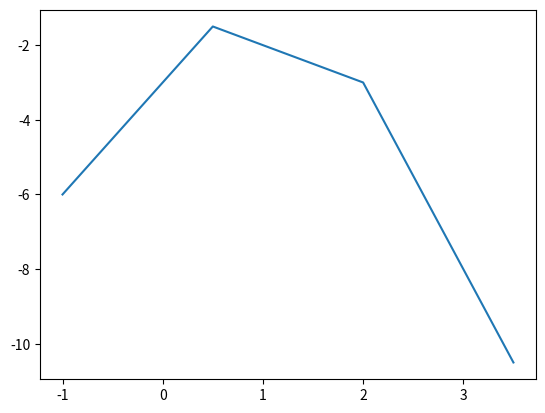

This chart was generated by the following Python code:
from __future__ import annotations
from typing import TYPE_CHECKING
import numpy as np
from typing import Tuple, List
import matplotlib.pyplot as plt
from math import inf

EPS = 1e-5

def zero_one_with_probability(prob = 0.5):
    if np.random.rand() <= prob:
        return 1
    return 0


def create_rand_matrix(n, prob=0.5):
    M = np.identity(n)
    for i in range(n):
        M[i,i] = n-2
    for i in range(n):
        for j in range(i+1, n):
            M[i,j] = 2 * (-0.5 + zero_one_with_probability(prob))
            M[j,i] = M[i,j]
    return M

def diagonally_dominant(M):
    return np.all(
        (2*np.sum((M * np.eye(M.shape[0])), axis=0) - np.sum(np.abs(M), axis=0)) >= 0
    )

def psd(M):
    return np.linalg.eig(M)[0].min() >= 0

def is_vect_eigenv(M: np.array, v: np.array):
    """
    Check if v is an eigenvector for M
    """
    w = M @ v
    w = w / v
    w -= w[0]
    return np.all(np.abs(w) < 1e-6)

class XYPoint:
    def __init__(self, x: float, y: float):
        self.x = x
        self.y = y
    
    def __eq__(self, other):
        return abs(self.x - other.x) < 1e-6 and abs(self.y - other.y) < 1e-6

    def __ne__(self, other):
        return not self.__eq__(other)

    def __repr__(self):
        return "Point ({:.2f}, {:.2f})".format(self.x, self.y)
class PiecewiseSegment:
    def __init__(self, p1: XYPoint, p2: XYPoint, m: float):
        """
        If p1 or p2 are None, it means that the piecewise segment
        goes to or from +- infinity.
        At least one of them needs to be not none.
        
        :param p1: begin of segment.
        :param p2: end of segment.
        :param m: angular coefficient.
        """
        self.p1 = p1
        self.p2 = p2
        assert not (p1 is None and p2 is None)
        self.m = m
        if self.p1 is not None and self.p2 is not None:
            assert p1.x <= p2.x
            if  abs((p2.x - p1.x) * m + p1.y - p2.y) > EPS:
                print(self)
                raise AssertionError

    def __repr__(self):
        return "{}, {}, m = {:.2f}".format(self.p1, self.p2, self.m)
    
    def min(self, ps: PiecewiseSegment) -> List[PiecewiseSegment]:
        """
        Given two piecewise segments, return the minimum of them. 
        This can be a piecewise function made of only one piecewise segment 
        (in case one of the two segments lies below the other)
        or a piecewise function of two segments (in case they cross at some point in the interval).
        Notice that the two segments should be defined over the same interval p1.x->p2.x. 
        
        :param ps: other piecewise segment
        :return: A piecewise function (with at most 2 segments) encoding min(self, ps).
        """
        assert ((self.p1 is None and ps.p1 is None) or abs(self.p1.x - ps.p1.x) < EPS) and ((self.p2 is None and ps.p2 is None) or abs(self.p2.x - ps.p2.x) < EPS)
        segments = []
        if self.p1 is None and ps.p1 is None:
            assert self.p2 is not None and ps.p2 is not None
            assert abs(self.p2.x - ps.p2.x) < EPS
            if abs(self.m - ps.m) < EPS:
                if (self.p2.y <= ps.p2.y):
                    segments.append(self)
                else:
                    segments.append(ps)
            else:
                x = (-ps.m * ps.p2.x + self.m * self.p2.x - self.p2.y + ps.p2.y) / (self.m - ps.m)
                y = self.m * (x - self.p2.x) + self.p2.y
                if x >= self.p2.x or abs(x - self.p2.x) < EPS:
                    if self.m > ps.m:
                        segments.append(self)
                    else:
                        segments.append(ps)
                else:
                    if self.m > ps.m:
                        segments.append(PiecewiseSegment(None, XYPoint(x, y), self.m))
                        segments.append(PiecewiseSegment(XYPoint(x, y), ps.p2, ps.m))
                    else:
                        segments.append(PiecewiseSegment(None, XYPoint(x, y), ps.m))
                        segments.append(PiecewiseSegment(XYPoint(x, y), self.p2, self.m))


        elif self.p2 is None and ps.p2 is None:
            assert self.p1 is not None and ps.p1 is not None
            assert abs(self.p1.x - ps.p1.x) < EPS
            if abs(self.m - ps.m) < EPS:
                if self.p1.y <= ps.p1.y:
                    segments.append(self)
                else:
                    segments.append(ps)
            else:
                x = (-ps.m * ps.p1.x + self.m * self.p1.x - self.p1.y + ps.p1.y) / (self.m - ps.m)
                y = self.m * (x - self.p1.x) + self.p1.y
                if x <= self.p1.x:
                    if self.m < ps.m:
                        segments.append(self)
                    else:
                        segments.append(ps)
                else:
                    if self.m < ps.m:
                        segments.append(PiecewiseSegment(ps.p1, XYPoint(x, y), ps.m))
                        segments.append(PiecewiseSegment(XYPoint(x,y), None, self.m))
                    else:
                        segments.append(PiecewiseSegment(self.p1, XYPoint(x, y), self.m))
                        segments.append(PiecewiseSegment(XYPoint(x, y), None, ps.m))
        else:
            assert self.p1 is not None and self.p2 is not None and ps.p1 is not None and ps.p2 is not None
            assert abs(self.p1.x - ps.p1.x) < EPS and abs(self.p2.x - ps.p2.x) < EPS
            if ((self.p1.y < ps.p1.y) or abs(self.p1.y - ps.p1.y) < EPS) and (
                (self.p2.y < ps.p2.y) or abs(self.p2.y - ps.p2.y) < EPS):
                segments.append(self)
            elif ((self.p1.y > ps.p1.y) or abs(self.p1.y - ps.p1.y) < EPS) and (
                (self.p2.y > ps.p2.y) or abs(self.p2.y - ps.p2.y) < EPS):
                segments.append(ps)
            elif (self.p1.y < ps.p1.y) and (self.p2.y > ps.p2.y):
                x = (-ps.m * ps.p1.x + self.m * self.p1.x - self.p1.y + ps.p1.y) / (self.m - ps.m)
                assert self.p1.x < x < self.p2.x
                newpoint = XYPoint(x, self.m * x - self.m * self.p1.x + self.p1.y)
                segments.append(PiecewiseSegment(self.p1, newpoint, self.m))
                segments.append(PiecewiseSegment(newpoint, ps.p2, ps.m)) 
            else:
                assert (self.p1.y > ps.p1.y) and (self.p2.y < ps.p2.y)
                x = (-ps.m * ps.p1.x + self.m * self.p1.x - self.p1.y + ps.p1.y) / (self.m - ps.m)
                assert self.p1.x < self.p2.x
                newpoint = XYPoint(x, self.m * x - self.m * self.p1.x + self.p1.y)
                segments.append(PiecewiseSegment(ps.p1, newpoint, ps.m))
                segments.append(PiecewiseSegment(newpoint, self.p2, self.m))
        return segments

class PiecewiseFunction:
    """
    Simple representation as consecutive piecewise segments.
    """

    def __init__(self, segments: List[PiecewiseSegment]):
        self.segments: List[PiecewiseSegment] = segments
        assert len(segments) >= 2
        assert segments[0].p1 is None
        assert segments[-1].p2 is None 
        assert self.check_continuous()
        assert self.check_concave()

    def check_continuous(self) -> bool:
        """
        Check that the piecewise function is continuous.
        Namely, the joints need to coincide.
        """
        for i in range(len(self.segments) - 1):
            if self.segments[i].p2 != self.segments[i+1].p1:
                return False
        return True

    def check_convex(self) -> bool:
        """
        Check that the piecewise linear function is convex: namely,
        that the consecutive angular coefficients are non decreasing.
        """
        if not self.check_continuous():
            return False
        for i in range(len(self.segments) - 1):
            if not(self.segments[i].m <= self.segments[i+1].m or abs(self.segments[i].m - self.segments[i+1].m) < 1e-6):
                return False
        return True

    def check_concave(self) -> bool:
        """
        Check that the piecewise linear function is concave: namely,
        that the consecutive angular coefficients are non increasing.
        """
        if not self.check_continuous():
            return False
        for i in range(len(self.segments) - 1):
            if not(self.segments[i].m >= self.segments[i+1].m or abs(self.segments[i].m - self.segments[i+1].m) < 1e-6):
                return False
        return True

    def shorten(self) -> None:
        """
        If there are consecutive piecewise linear segments with the same angular coefficient,
        merge them into a unique segment.
        The operation happens inplace (self.segments is changed).
        """
        new_segments: List[PiecewiseSegment] = []
        for i in range(len(self.segments)):
            if len(new_segments) == 0:
                new_segments.append(self.segments[i])
            elif abs(new_segments[-1].m - self.segments[i].m) < 1e-6:
                new_segments[-1].p2 = self.segments[i].p2
            else:
                new_segments.append(self.segments[i])
        self.segments = new_segments
    
    def plot(self) -> None:
        avg_len = np.mean([s.p2.x - s.p1.x for s in self.segments[1:-1]])
        xs = []
        ys = []
        for i in range(len(self.segments)):
            seg: PiecewiseSegment = self.segments[i]
            if i == 0:
                assert self.segments[0].p1 is None
                xs.append(seg.p2.x - avg_len)
                ys.append(seg.m * (xs[0] - seg.p2.x) + seg.p2.y)
            if i == len(self.segments)-1:
                assert self.segments[-1].p2 is None
                xs.append(seg.p1.x + avg_len)
                ys.append(seg.m * (xs[-1] - seg.p1.x) + seg.p1.y)
            else:
                xs.append(seg.p2.x)
                ys.append(seg.p2.y)
        plt.plot(xs, ys)

def create_piecewise_linear(m: np.array, v: np.array, i: int) -> PiecewiseFunction:
    """
    Given the coefficients of the function f_i(x) = m[i] - x * v[i] - sum(|m[j] - x * v[j]|),
    return it as a list of points, angular coefficients where there are the non-differentiable
    points.
    
    :param m: Description
    :type m: np.array
    :param v: Description
    :type v: np.array
    :return: Description
    :rtype: List[Tuple[Tuple[float, float], float]]
    """
    tot_const = 0
    tot_x_coeff = 0
    a_s = [x for x in m]
    b_s = [x for x in v]

    for j, (a, b) in enumerate(zip(a_s, b_s)):
        if b < 0:
            a_s[j] *= -1
            b_s[j] *= -1

    tot_const += m[i]
    tot_x_coeff -= v[i]
    for j in range(len(m)):
        if j != i:
            if abs(v[j]) < EPS:
                tot_const -= abs(m[j])
            else:
                tot_const -= a_s[j]
                tot_x_coeff -= -b_s[j]
    segments = []
    abx = [(a_s[j], b_s[j], a_s[j]/b_s[j]) for j, (a, b) in enumerate(zip(a_s, b_s)) if i != j and b_s[j] != 0]
    abx = sorted(abx, key=lambda x: x[2])
    if len(abx) > 0:
        segments.append(PiecewiseSegment(None, XYPoint(abx[0][2], tot_const + abx[0][2] * tot_x_coeff), tot_x_coeff))
        for i, (a, b, x) in enumerate(abx[:-1]):
            tot_const += 2*a
            tot_x_coeff -= 2*b
            segments.append(PiecewiseSegment(
                XYPoint(x, tot_const + x * tot_x_coeff), 
                XYPoint(abx[i+1][2], tot_const + abx[i+1][2] * tot_x_coeff),
                tot_x_coeff
            ))
        tot_const += 2*abx[-1][0]
        tot_x_coeff -= 2*abx[-1][1]
        segments.append(PiecewiseSegment(
            XYPoint(abx[-1][2], tot_const + abx[-1][2] * tot_x_coeff),
            None,
            tot_x_coeff
        ))
    else:
        segments.append(PiecewiseSegment(
            None,
            XYPoint(0, tot_const),
            tot_x_coeff
        ))
        segments.append(PiecewiseSegment(
            XYPoint(0, tot_const),
            None,
            tot_x_coeff
        ))

    return PiecewiseFunction(segments)

def y(point: XYPoint, x: float, m: float) -> float:
    return m * (x - point.x) + point.y

def merge_piecewise_linear(l1: PiecewiseFunction, l2: PiecewiseFunction) -> PiecewiseFunction:
    """
    Given 2 piecewise linear functions, defined as point, angular coefficient,
    return a new piecewise linear function that is the min of the two.
    It is enough to split the two functions according to the same x's,
    and then understand which of the 2 functions is below in the aligned intervals.
    If they cross, add a new point.
    At the end, it would be good to remove useless intervals where the angular coefficient doesn't change.
    
    :param l1: Description
    :param l2: Description
    :return: Description
    """

    def split_piecewise_function(l: PiecewiseFunction, xs: List[float]) -> List[PiecewiseSegment]:
        segments = [PiecewiseSegment(None, XYPoint(xs[0], y(l.segments[0].p2, xs[0], l.segments[0].m)), l.segments[0].m)]
        i = 1 if abs(xs[0] - l.segments[0].p2.x) < EPS else 0
        for j, x in enumerate(xs[:-1]):
            pt1, pt2, m = l.segments[i].p1, l.segments[i].p2, l.segments[i].m
            assert pt1 is None or pt1.x <= x or abs(pt1.x - x) < EPS
            if not(pt2 is None or pt2.x >= xs[j+1] or abs(pt2.x - xs[j+1]) < EPS):
                raise AssertionError
            pt = pt1 if pt1 is not None else pt2
            segments.append(PiecewiseSegment(XYPoint(x, y(pt, x, m)), XYPoint(xs[j+1], y(pt, xs[j+1], m)), m))
            if pt2 is not None and abs(xs[j+1] - pt2.x) < EPS:
                i += 1
        segments.append(PiecewiseSegment(XYPoint(xs[-1], y(l.segments[-1].p1, xs[-1], l.segments[-1].m)), None, l.segments[-1].m))
        return segments

    xs = []
    i = 1
    j = 1
    while i < len(l1.segments) and j < len(l2.segments):
        if abs(l1.segments[i].p1.x - l2.segments[j].p1.x) < EPS:
            xs.append(l1.segments[i].p1.x)
            i += 1
            j += 1
        elif l1.segments[i].p1.x < l2.segments[j].p1.x:
            xs.append(l1.segments[i].p1.x)
            i += 1
        else:
            xs.append(l2.segments[j].p1.x)
            j += 1
        
    xs += [s.p1.x for s in l1.segments[i:]]
    xs += [s.p1.x for s in l2.segments[j:]]

    seg1 = split_piecewise_function(l1, xs)
    seg2 = split_piecewise_function(l2, xs)

    segments = []
    for s1, s2 in zip(seg1, seg2):
        segments += s1.min(s2)

    f = PiecewiseFunction(segments)
    f.shorten()
    return f

def binary_search_max(l: PiecewiseFunction) -> float:
    """
    Given a list of points, angular coefficients of a convex function,
    find the x that maximizes it. It is sufficient to look right as long as the angular coefficient is increasing,
    and to look left when the angular coefficient is decreasing.
    
    :param l: Description
    :type l: List[Tuple[Tuple[float, float], float]]
    :return: Description
    :rtype: float
    """
    assert l.check_concave()
    assert l.check_continuous()
    low = 0
    high = len(l.segments) - 1
    while low < high:
        mid = (high + low) // 2
        if abs(l.segments[mid].m) < EPS:
            return l.segments[mid].p1.x if l.segments[mid].p1 is not None else l.segments[mid].p2.x
        elif l.segments[mid].m < 0:
            high = mid
        else:
            low = mid + 1
    assert low == high
    if abs(l.segments[low].m) < EPS:
        return l.segments[low].p1.x if l.segments[low].p1 is not None else l.segments[low].p2.x
    elif l.segments[low].m > 0:
        return l.segments[low].p2.x if l.segments[low].p2 is not None else inf
    else:
        assert l.segments[low].m < 0
        return l.segments[low].p1.x if l.segments[low].p1 is not None else -inf


def maximize_x(M: np.array, V: np.array) -> float:
    merged_pf = [[]] # merged piecewise functions
    for i in range(len(M)):
        merged_pf[0].append(create_piecewise_linear(M[i,:], V[i,:], i))
    while len(merged_pf[-1]) > 1:
        new_merged_pf = []
        for i in range(0, len(merged_pf[-1])-1, 2):
            new_merged_pf.append(merge_piecewise_linear(merged_pf[-1][i], merged_pf[-1][i+1]))
        if len(merged_pf[-1]) % 2 == 1:
            new_merged_pf.append(merged_pf[-1][-1])
        # Here we can shorten new_merged_points.
        merged_pf.append(new_merged_pf)
    
    return max(0, binary_search_max(merged_pf[-1][0]))


if __name__ == "__main__":
    ms = [2, 4, -1]
    vs = [1, 2, -2]

    f = create_piecewise_linear(ms, vs, 0)
    f.plot()
    plt.show()
